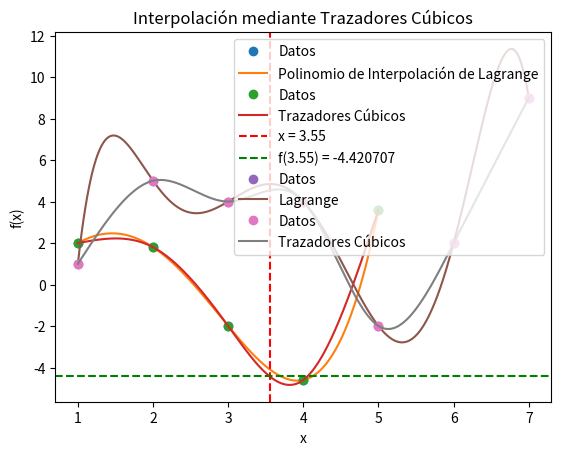

Reproduce this figure in Python.
# -*- coding: utf-8 -*-
"""TALLER_25.ipynb

Automatically generated by Colab.

Original file is located at
    https://colab.research.google.com/drive/1l02dq3sgP_eLrPSGgZcwP-2DhGo6PS7s

#TALLER 24
Comparación de Interpolaciones usando el ejercicio del taller pasado
"""

import numpy as np
import matplotlib.pyplot as plt

def multiplicar_polinomios(a, b):
    longitud = len(a) + len(b) - 1
    resultado = [0] * longitud

    for i in range(len(a)):
        for j in range(len(b)):
            resultado[i + j] += a[i] * b[j]
    return resultado

def imprimir_polinomio(p):
    texto = 'f(x) = '
    grado = len(p) - 1
    for i in range(len(p)):
        if p[i] == 0:
            continue
        if i > 0 and p[i] >= 0:
            texto += '+'
        texto += str(round((p[i]), 6))
        if grado == 1:
            texto += 'x'
        elif grado > 1:
            texto += 'x^' + str(grado)
        grado -= 1
    print(texto)
    return texto

# Programa principal
x = [1, 2, 3, 4, 5]
y = [2, 1.8, -2, -4.6, 3.6]

n = len(x)
polinomio = [0] * n
for i in range(n):
    numerador = [1]
    denominador = 1
    for j in range(n):
        if j != i:
            numerador = multiplicar_polinomios(numerador, [1, -x[j]])
            denominador = denominador * (x[i] - x[j])
    lixfxi = []
    for k in range(len(numerador)):
        lixfxi.append(numerador[k] / denominador * y[i])

    for k in range(len(lixfxi)):
        polinomio[k] += lixfxi[k]

print("Polinomio de Lagrange:")
polinomio_texto = imprimir_polinomio(polinomio)

def evaluar_polinomio(p, x):
    resultado = 0
    for coef in p:
        resultado = resultado * x + coef
    return resultado


x_range = np.linspace(min(x), max(x), 500)
y_lagrange = [evaluar_polinomio(polinomio, xi) for xi in x_range]


plt.plot(x, y, 'o', label='Datos')
plt.plot(x_range, y_lagrange, label='Polinomio de Interpolación de Lagrange')
plt.xlabel('x')
plt.ylabel('f(x)')
plt.title('Interpolación de Lagrange')
plt.legend()
plt.show()

import numpy as np
import matplotlib.pyplot as plt
from scipy.interpolate import CubicSpline

def multiplicar_polinomios(a, b):
    longitud = len(a) + len(b) - 1
    resultado = [0] * longitud

    for i in range(len(a)):
        for j in range(len(b)):
            resultado[i + j] += a[i] * b[j]
    return resultado

def imprimir_polinomio(p):
    texto = 'f(x) = '
    grado = len(p) - 1
    for i in range(len(p)):
        if p[i] == 0:
            continue
        if i > 0 and p[i] >= 0:
            texto += '+'
        texto += str(round((p[i]), 6))
        if grado == 1:
            texto += 'x'
        elif grado > 1:
            texto += 'x^' + str(grado)
        grado -= 1
    print(texto)

x = [1, 2, 3, 4, 5]
y = [2, 1.8, -2, -4.6, 3.6]

cs = CubicSpline(x, y, bc_type='natural')
x_est = 3.55
f_cubic = cs(x_est)
print(f"Valor estimado de f(3.55) usando Trazadores Cúbicos: {f_cubic}")
x_range = np.linspace(min(x), max(x), 500)
y_cubic = cs(x_range)

plt.plot(x, y, 'o', label='Datos')
plt.plot(x_range, y_cubic, label='Trazadores Cúbicos')
plt.axvline(x=x_est, color='r', linestyle='--', label=f'x = {x_est}')
plt.axhline(y=f_cubic, color='g', linestyle='--', label=f'f({x_est}) = {f_cubic:.6f}')
plt.legend()
plt.xlabel('x')
plt.ylabel('f(x)')
plt.title('Interpolación mediante Trazadores Cúbicos')
plt.show()

"""#TALLER 25


"""

import numpy as np
import matplotlib.pyplot as plt
from scipy.interpolate import CubicSpline

def multiplicar_polinomios(a, b):
    longitud = len(a) + len(b) - 1
    resultado = [0] * longitud

    for i in range(len(a)):
        for j in range(len(b)):
            resultado[i + j] += a[i] * b[j]
    return resultado

def imprimir_polinomio(p):
    texto = 'f(x) = '
    grado = len(p) - 1
    for i in range(len(p)):
        if p[i] == 0:
            continue
        if i > 0 and p[i] >= 0:
            texto += '+'
        texto += str(round((p[i]), 6))
        if grado == 1:
            texto += 'x'
        elif grado > 1:
            texto += 'x^' + str(grado)
        grado -= 1
    print(texto)
    return texto

# Datos
x = [1, 2, 3, 4, 5, 6, 7]
y = [1, 5, 4, 4, -2, 2, 9]

# Interpolación de Lagrange
n = len(x)
polinomio = [0] * n
for i in range(n):
    numerador = [1]
    denominador = 1
    for j in range(n):
        if j != i:
            numerador = multiplicar_polinomios(numerador, [1, -x[j]])
            denominador = denominador * (x[i] - x[j])
    lixfxi = []
    for k in range(len(numerador)):
        lixfxi.append(numerador[k] / denominador * y[i])

    for k in range(len(lixfxi)):
        polinomio[k] += lixfxi[k]

print("Polinomio de Lagrange:")
polinomio_texto = imprimir_polinomio(polinomio)


def evaluar_polinomio(p, x):
    resultado = 0
    for coef in p:
        resultado = resultado * x + coef
    return resultado

x_est = 3.55
f_lagrange = evaluar_polinomio(polinomio, x_est)
print(f"Valor estimado de f(3.55) usando Lagrange: {f_lagrange}")

# Gráfica del polinomio por interpolacion de Lagrange
x_range = np.linspace(min(x), max(x), 500)
y_lagrange = [evaluar_polinomio(polinomio, xi) for xi in x_range]

plt.plot(x, y, 'o', label='Datos')
plt.plot(x_range, y_lagrange, label='Lagrange')
plt.legend()
plt.xlabel('x')
plt.ylabel('f(x)')
plt.title('Interpolación de Lagrange')
plt.show()

# Interpolación mediante Trazadores Cúbicos
cs = CubicSpline(x, y, bc_type='natural')

f_cubic = cs(x_est)
print(f"Valor estimado de f(3.55) usando Trazadores Cúbicos: {f_cubic}")

# Gráfica del trazador cúbico
y_cubic = cs(x_range)

plt.plot(x, y, 'o', label='Datos')
plt.plot(x_range, y_cubic, label='Trazadores Cúbicos')
plt.legend()
plt.xlabel('x')
plt.ylabel('f(x)')
plt.title('Interpolación mediante Trazadores Cúbicos')
plt.show()